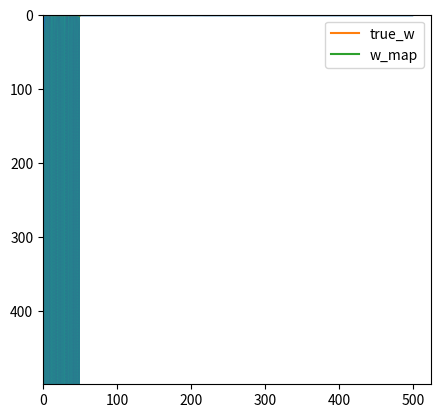

Here is the Python script that generated this plot:
# this is L1 regularization test


import numpy as np
import matplotlib.pyplot as plt

N = 50
D = 50

X = (np.random.random((N,D)) - 0.5 )*10
true_w = np.array( [1, 0.5, -0.5] + [0]*(D-5) + [-0.2, 0.7] )
#true_w = np.array( [1, 0.5, -0.5] + [0]*(D-3) )
Y = X.dot( true_w ) + np.random.randn( N )*0.5

costs = []
w = np.random.randn( D ) / np.sqrt( D )
learning_rate = 0.001
l1 = 10

convergence_img = []

for i in range(500):
    Yhat = X.dot( w )
    delta = Yhat - Y
    w = w - learning_rate * ( X.T.dot( delta ) + l1 * np.sign( w ) )
    mse = delta.dot(delta) / N
    costs.append( mse )
    convergence_img.append( delta )

convergence_img = np.array( convergence_img )
plt.imshow( convergence_img )
plt.show()

plt.plot( costs )
plt.grid()
plt.show()

print( 'final w :', w )

plt.plot( true_w, label='true_w' )
plt.plot( w, label='w_map' )
plt.grid()
plt.legend()
plt.show()
